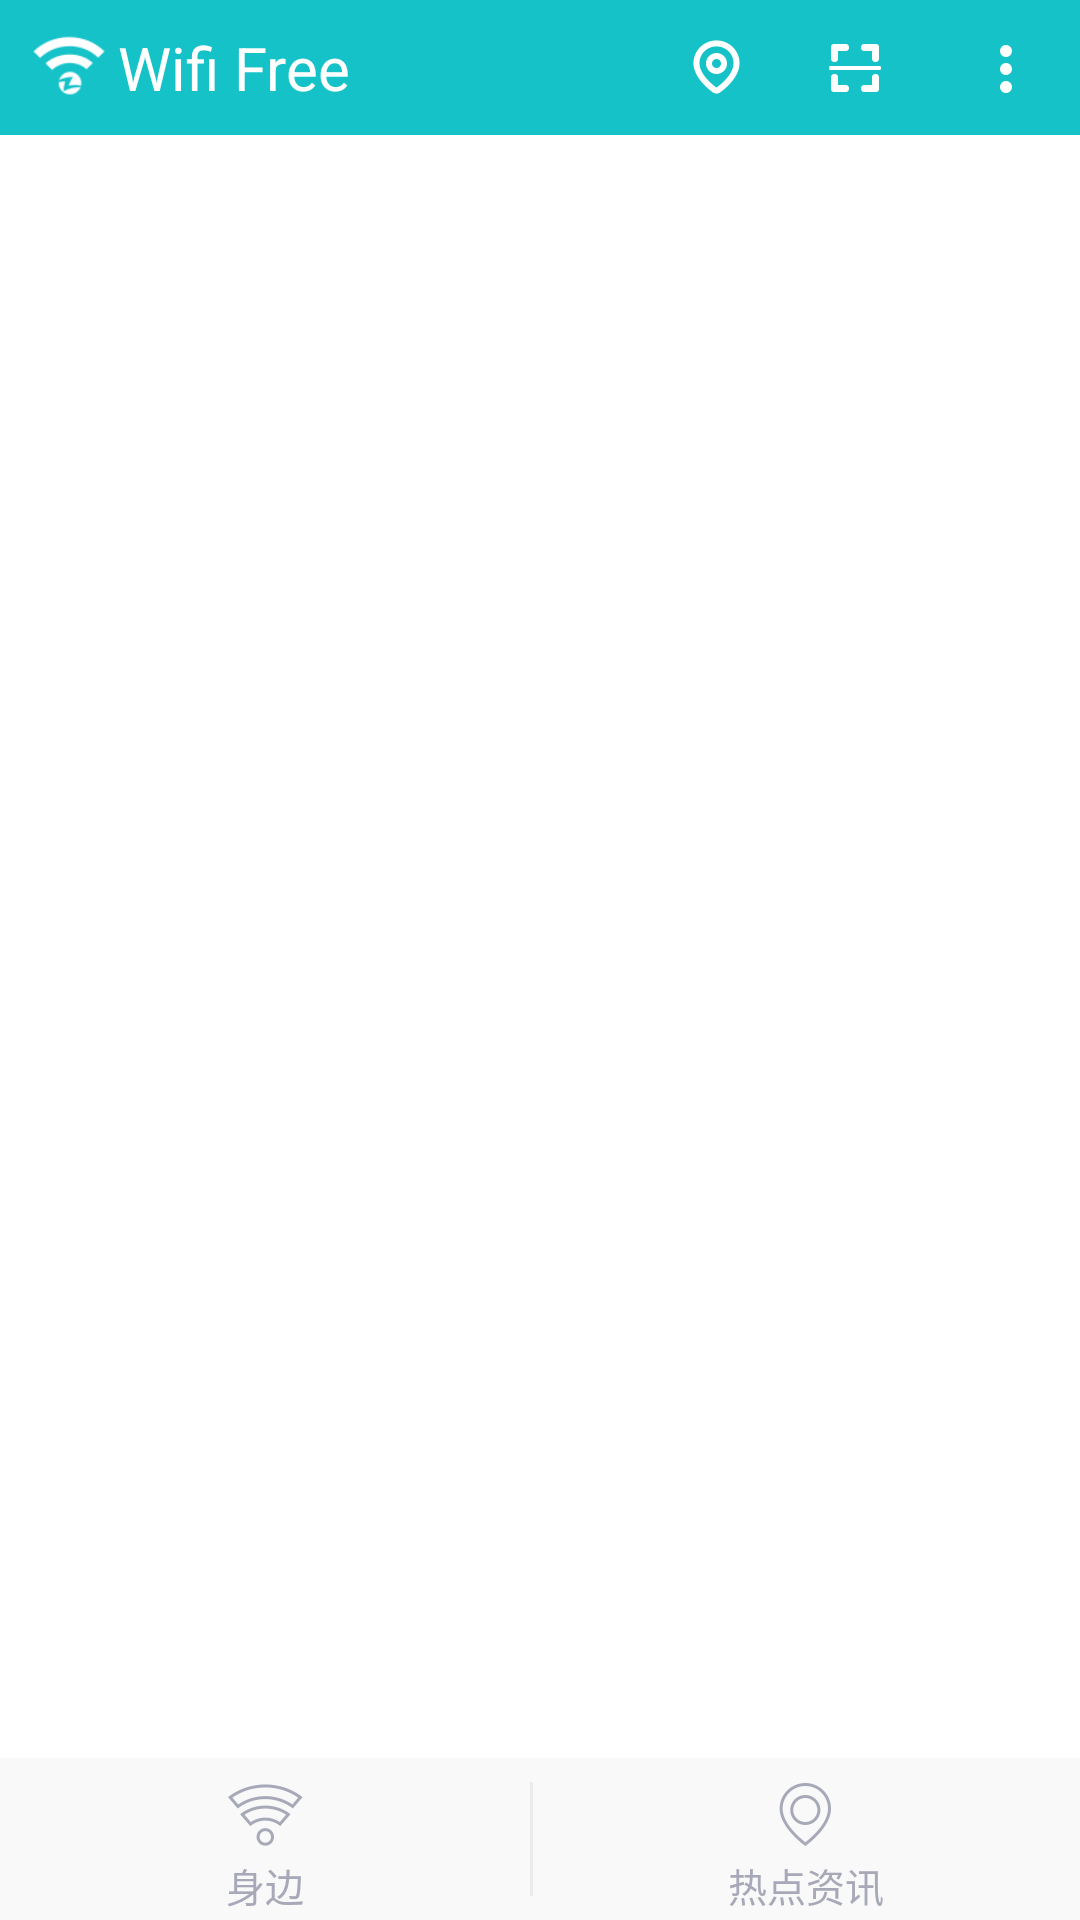

Here is an Android app screen rendered from its layout file. Give the layout XML and the strings, colors and styles it references.
<!-- AndroidManifest.xml: application theme AppTheme -->
<!-- res/layout/activity_startup.xml -->
<LinearLayout xmlns:android="http://schemas.android.com/apk/res/android"
    xmlns:tools="http://schemas.android.com/tools"
    android:layout_width="match_parent"
    android:layout_height="match_parent"
    android:background="#ffffff"
    android:orientation="vertical"
    tools:ignore ="MergeRootFrame">

    <include
        android:id="@+id/main_top_bar"
        layout="@layout/main_top_bar"
        />

    <LinearLayout
        android:id="@+id/container"
        android:layout_width="match_parent"
        android:layout_height="wrap_content"
        android:layout_weight="1"
        android:orientation="vertical">
    </LinearLayout>

    <RadioGroup
        android:id="@+id/maintab"
        android:layout_width="match_parent"
        android:layout_height="54dp"
        android:background="@color/gray_f9f9f9"
        android:orientation="horizontal">

        <RadioButton
            android:id="@+id/main_tab_wifi"
            style="@style/main_tab_bottom"
            android:drawableTop="@drawable/tab_wifi_selector"
            android:text="@string/wifi_main_wifi_tab"/>

        <View
            android:layout_marginTop="8dp"
            android:layout_marginBottom="8dp"
            android:id="@+id/line"
            android:layout_width="1dp"
            android:layout_height="match_parent"
            android:background="@color/gray_ebebeb"/>

        <RadioButton
            android:id="@+id/main_tab_news"
            style="@style/main_tab_bottom"
            android:drawableTop="@drawable/tab_map_selector"
            android:text="@string/wifi_main_news_tab"/>
        
    </RadioGroup>

</LinearLayout>
<!-- res/layout/main_top_bar.xml (included above) -->
<?xml version="1.0" encoding="utf-8" ?>
<LinearLayout
    xmlns:android="http://schemas.android.com/apk/res/android"
    android:layout_height="@dimen/top_bar_height"
    android:layout_width="match_parent"
    android:id="@+id/layout_topbar"
    android:background="@color/main_topbar_bg"
    android:gravity="center_vertical"
    android:orientation="horizontal">

    <ImageView
        android:layout_width="48dp"
        android:layout_height="48dp"
        android:scaleType="fitCenter"
        android:src="@drawable/wifi_icon_white"/>

    <TextView
        android:layout_width="wrap_content"
        android:layout_height="wrap_content"
        android:layout_marginLeft="-9dp"
        android:text="Wifi Free"
        android:textSize="20sp"
        android:textColor="@color/white"/>

    <View
        android:layout_width="0dp"
        android:layout_height="wrap_content"
        android:layout_weight="1"/>

    <TextView
        android:layout_width="wrap_content"
        android:layout_height="wrap_content"
        android:id="@+id/wifi_title"
        android:clickable="true"
        android:padding="5dp"
        android:text="@string/scan_topbar_title"
        android:textColor="@color/white"
        android:textSize="16sp"
        android:visibility="gone"/>

    <ImageView
        android:layout_width="wrap_content"
        android:layout_height="match_parent"
        android:id="@+id/wifi_map"
        android:clickable="true"
        android:layout_marginRight="2dp"
        android:src="@drawable/btn_map_bg"/>

    <FrameLayout
        android:layout_width="wrap_content"
        android:layout_height="match_parent">

        <ImageView
            android:layout_width="wrap_content"
            android:layout_height="match_parent"
            android:id="@+id/wifi_scan"
            android:layout_marginRight="7dp"
            android:clickable="true"
            android:src="@drawable/wifi_scan_bg"/>

        <ImageView
            android:layout_width="wrap_content"
            android:layout_height="wrap_content"
            android:id="@+id/tipss"
            android:layout_gravity="top|right"
            android:layout_marginRight="10dp"
            android:layout_marginTop="10dp"
            android:src="@drawable/wifi_common_budge"
            android:visibility="gone"/>

    </FrameLayout>

    <FrameLayout
        android:layout_width="wrap_content"
        android:layout_height="match_parent">

        <ImageView
            android:layout_width="wrap_content"
            android:layout_height="match_parent"
            android:id="@+id/bar_option"
            android:layout_marginRight="2dp"
            android:clickable="true"
            android:src="@drawable/bar_option_selector"/>

        <ImageView
            android:layout_width="wrap_content"
            android:layout_height="wrap_content"
            android:id="@+id/tips"
            android:layout_gravity="top|right"
            android:layout_marginRight="10dp"
            android:layout_marginTop="10dp"
            android:src="@drawable/wifi_common_budge"
            android:visibility="gone"/>

    </FrameLayout>

</LinearLayout>
<!-- resources referenced by this layout -->
<resources>
  <color name="gray_ebebeb">#ffebebeb</color>
  <color name="gray_f9f9f9">#fff9f9f9</color>
  <color name="main_topbar_bg">#14c2c8</color>
  <color name="white">#ffffffff</color>
  <dimen name="top_bar_height">45dp</dimen>
  <!-- drawable bar_option_selector (drawable) -->
  <?xml version="1.0" encoding="utf-8"?>
  <selector xmlns:android="http://schemas.android.com/apk/res/android">
  
      <item android:state_pressed="true" android:drawable="@drawable/wifi_common_menu_pressed"></item>
      <item android:state_pressed="false" android:drawable="@drawable/wifi_common_menu_normal"></item>
  
  </selector>
  <!-- drawable btn_map_bg (drawable) -->
  <?xml version="1.0" encoding="utf-8"?>
  <selector xmlns:android="http://schemas.android.com/apk/res/android">
  
      <item android:state_pressed="true" android:drawable="@drawable/wifi_common_top_map_pressed"></item>
      <item android:state_focused="true" android:drawable="@drawable/wifi_common_top_map_pressed"></item>
      <item android:state_pressed="false" android:drawable="@drawable/wifi_common_top_map_normal"></item>
      <item android:state_focused="false" android:drawable="@drawable/wifi_common_top_map_normal"></item>
  
  </selector>
  <!-- drawable tab_map_selector (drawable) -->
  <?xml version="1.0" encoding="utf-8"?>
  <selector xmlns:android="http://schemas.android.com/apk/res/android">
  
      <item android:state_checked="true" android:drawable="@drawable/wifi_common_menu_map_selected"></item>
      <item android:state_checked="false" android:drawable="@drawable/wifi_common_menu_map_defalt"></item>
  
  </selector>
  <!-- drawable tab_wifi_selector (drawable) -->
  <?xml version="1.0" encoding="utf-8"?>
  <selector xmlns:android="http://schemas.android.com/apk/res/android">
  
      <item android:drawable="@drawable/wifi_common_menu_wifi_selected" android:state_checked="true"></item>
      <item android:drawable="@drawable/wifi_common_menu_wifi_defalt" android:state_checked="false"></item>
  
  </selector>
  <!-- drawable wifi_common_budge: png bitmap (drawable-xxhdpi, 1180 bytes) -->
  <!-- drawable wifi_icon_white: png bitmap (drawable-xxhdpi, 2690 bytes) -->
  <!-- drawable wifi_scan_bg (drawable) -->
  <?xml version="1.0" encoding="utf-8"?>
  <selector xmlns:android="http://schemas.android.com/apk/res/android">
  
      <item android:state_pressed="true" android:drawable="@drawable/wifi_common_scan_pressed"></item>
      <item android:state_focused="true" android:drawable="@drawable/wifi_common_scan_pressed"></item>
      <item android:state_pressed="false" android:drawable="@drawable/wifi_common_scan_normal"></item>
      <item android:state_focused="false" android:drawable="@drawable/wifi_common_scan_normal"></item>
  
  </selector>
  <string name="scan_topbar_title">扫一扫</string>
  <string name="wifi_main_news_tab">热点资讯</string>
  <string name="wifi_main_wifi_tab">身边</string>
  <style name="main_tab_bottom">
          <item name="android:textSize">13.0sp</item>
          <item name="android:textColor">@color/tab_txt_selector</item>
          <item name="android:ellipsize">marquee</item>
          <item name="android:gravity">center_horizontal</item>
          <item name="android:layout_width">wrap_content</item>
          <item name="android:layout_height">fill_parent</item>
          <item name="android:button">@null</item>
          <item name="android:layout_margin">1dip</item>
          <item name="android:singleLine">true</item>
          <item name="android:layout_weight">1.0</item>
          <item name="android:background">@color/gray_f9f9f9</item>
          <item name="android:paddingTop">5dp</item>
      </style>
  <style name="AppTheme" parent="Theme.AppCompat.Light.DarkActionBar">
          
      </style>
  <!-- drawable wifi_common_menu_pressed: png bitmap (drawable-xxhdpi, 1485 bytes) -->
  <!-- drawable wifi_common_menu_normal: png bitmap (drawable-xxhdpi, 1467 bytes) -->
  <!-- drawable wifi_common_scan_pressed: png bitmap (drawable-xxhdpi, 1573 bytes) -->
  <!-- drawable wifi_common_scan_normal: png bitmap (drawable-xxhdpi, 1559 bytes) -->
</resources>
